Run: headless pygame with SDL's dummy video driver; simulated clock (each Clock.tick advances the game by its frame time, no real sleeping); random seed 0; keys injected as events and as key.get_pressed() state; no mouse input.
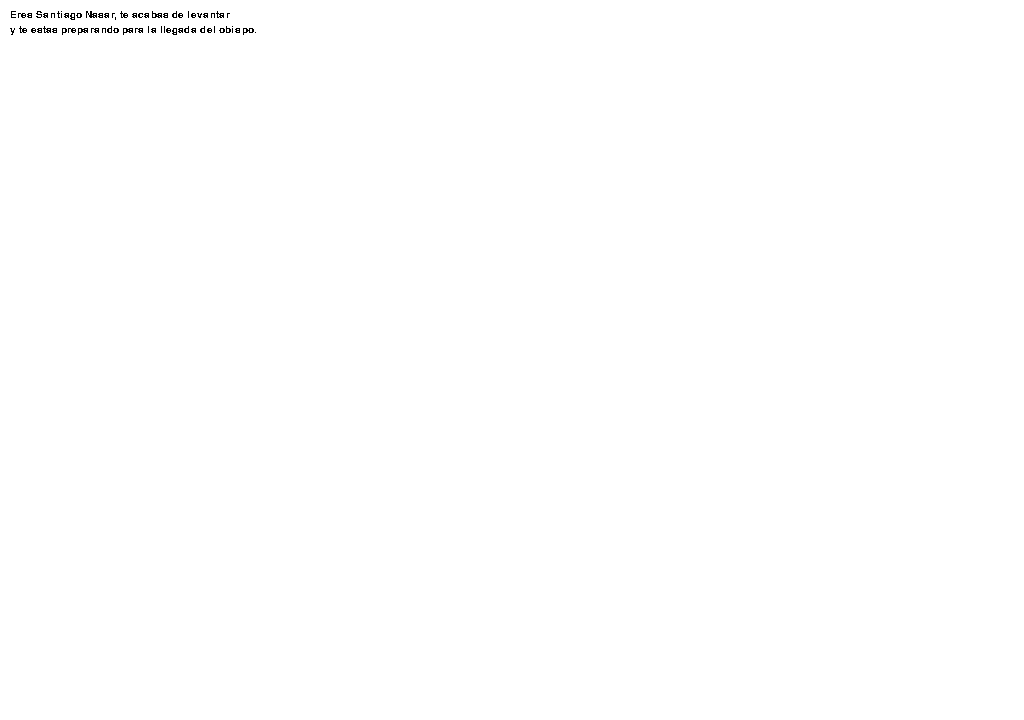
Frame 1 of 4 · flips 1–60 · no input
Frame 2 of 4 · flips 61–180 · tapped SPACE, RETURN · held RIGHT (→), D · screen unchanged from frame 1, image omitted
Frame 3 of 4 · flips 181–300 · held DOWN (↓), S · screen unchanged from frame 2, image omitted
Frame 4 of 4 · flips 301–420 · held LEFT (←), A, UP (↑), W · screen unchanged from frame 3, image omitted

The pygame program that drew these frames:

import pygame
pygame.init()

SIZE = WIDTH, HEIGHT = (1024, 720)
FPS = 30
screen = pygame.display.set_mode(SIZE, pygame.RESIZABLE)
clock = pygame.time.Clock()

def render_multi_line(text, x, y, fsize):
        lines = text.splitlines()
        for i, l in enumerate(lines):
            font = pygame.font.SysFont('Arial', fsize)
            screen.blit(font.render(l, 0, 0), (x, y + fsize*i))
            
text = "Eres Santiago Nasar, te acabas de levantar\ny te estas preparando para la llegada del obispo."

while True:
    dt = clock.tick(FPS) / 1000
    for event in pygame.event.get():
        if event.type == pygame.QUIT:
            quit()
    screen.fill(pygame.Color('white'))
    render_multi_line(text, 10, 10, 15)
    pygame.display.update()
